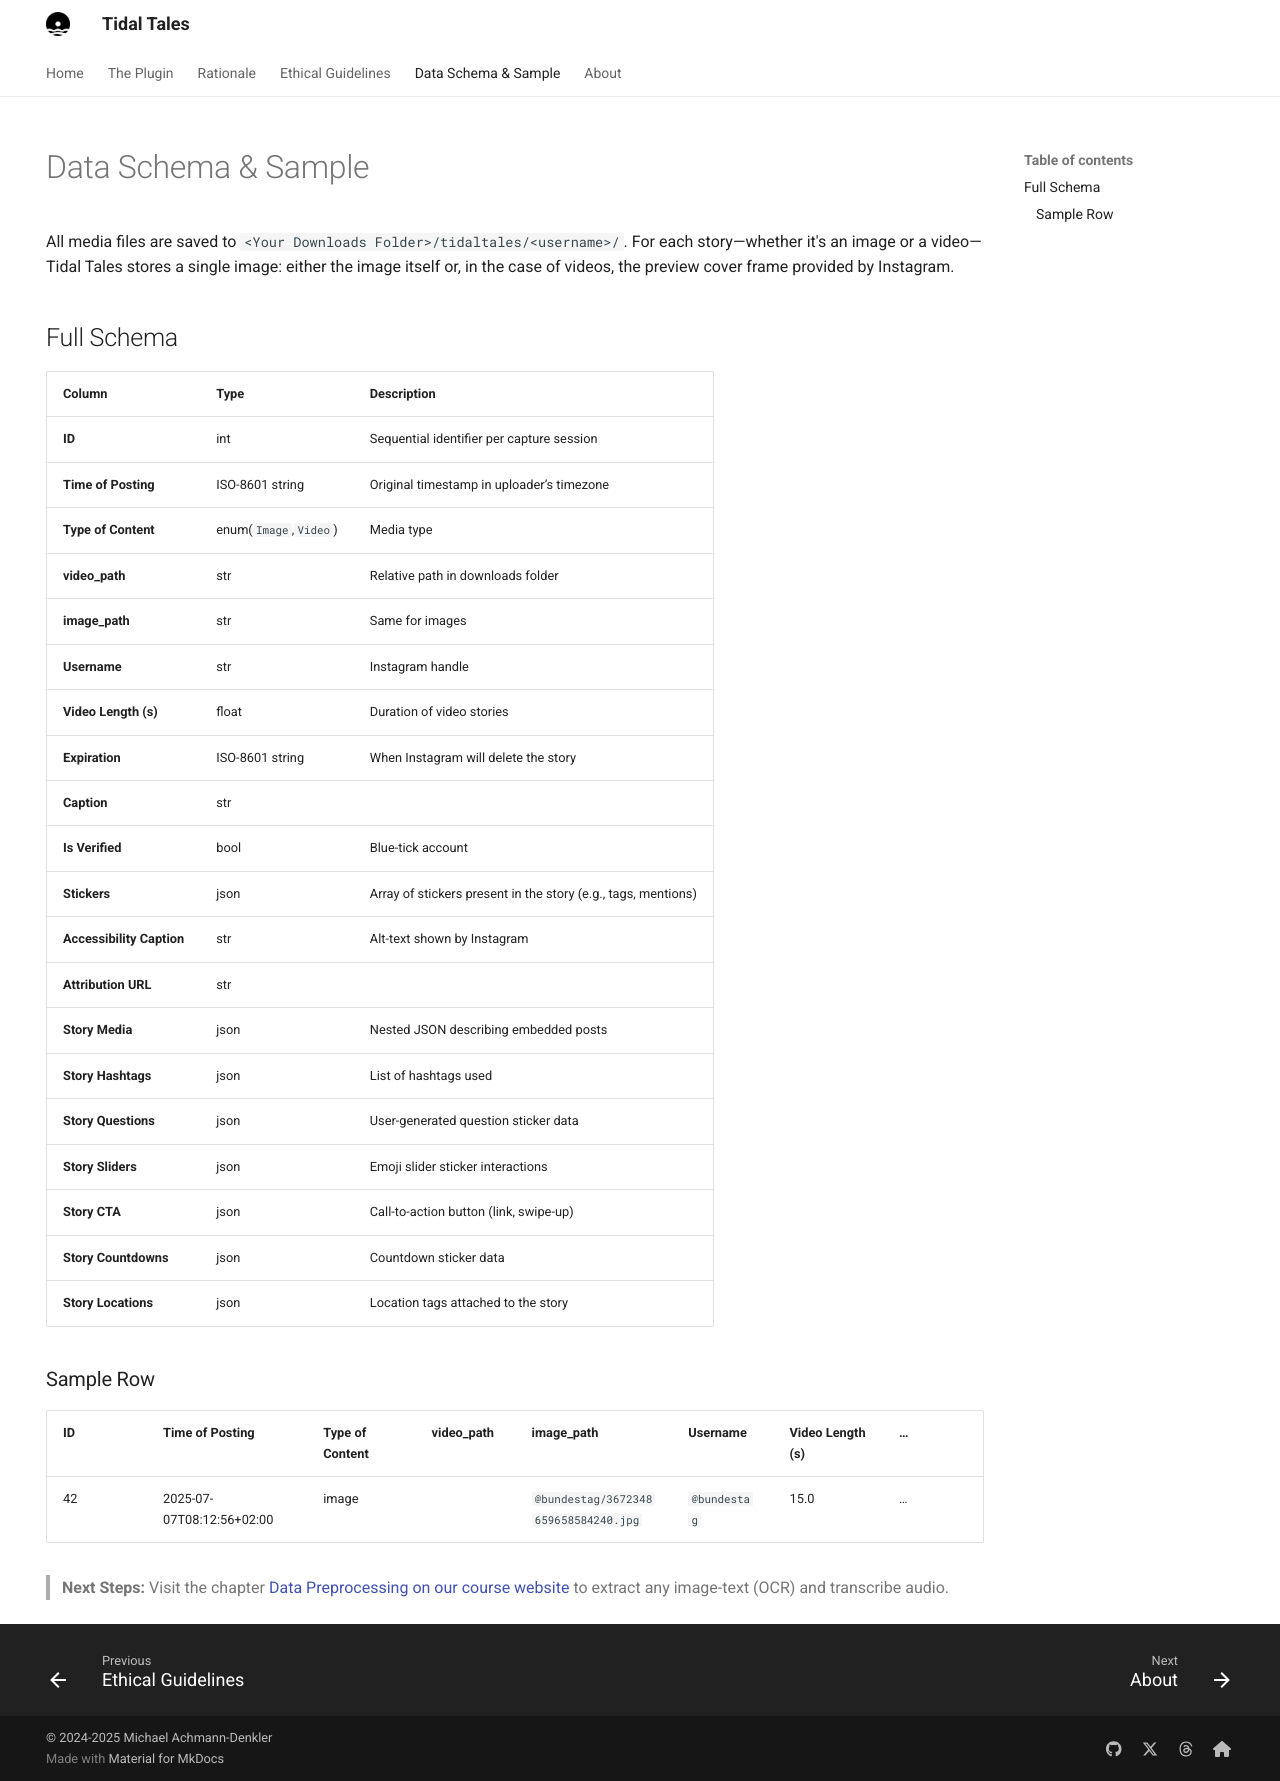

repository: michaelachmann/tidal-tales · page: data-schema/index.html · generator: mkdocs

---
title: Data Schema & Sample
hide:
  - navigation
---

All media files are saved to `<Your Downloads Folder>/tidaltales/<username>/`. For each story—whether it's an image or a video—Tidal Tales stores a single image: either the image itself or, in the case of videos, the preview cover frame provided by Instagram. 

## Full Schema

| Column | Type | Description |
|--------|------|-------------|
| **ID** | int | Sequential identifier per capture session |
| **Time of Posting** | ISO-8601 string | Original timestamp in uploader’s timezone |
| **Type of Content** | enum(`Image`,`Video`) | Media type |
| **video_path** | str | Relative path in downloads folder |
| **image_path** | str | Same for images |
| **Username** | str | Instagram handle |
| **Video Length (s)** | float | Duration of video stories |
| **Expiration** | ISO-8601 string | When Instagram will delete the story |
| **Caption** | str |   |
| **Is Verified** | bool | Blue-tick account |
| **Stickers** | json | Array of stickers present in the story (e.g., tags, mentions) |
| **Accessibility Caption** | str | Alt-text shown by Instagram |
| **Attribution URL** | str | |
| **Story Media** | json | Nested JSON describing embedded posts |
| **Story Hashtags** | json | List of hashtags used |
| **Story Questions** | json | User-generated question sticker data |
| **Story Sliders** | json | Emoji slider sticker interactions |
| **Story CTA** | json | Call-to-action button (link, swipe-up) |
| **Story Countdowns** | json | Countdown sticker data |
| **Story Locations** | json | Location tags attached to the story |


### Sample Row

| ID | Time of Posting | Type of Content | video_path | image_path | Username | Video Length (s) | … |
|----|-----------------|-----------------|------------|------------|----------|------------------|---|
| 42 | 2025-07-07T08:12:56+02:00 | image |  | `@bundestag/3672348659658584240.jpg` | `@bundestag` | 15.0 | … |

> **Next Steps:** Visit the chapter [Data Preprocessing on our course website](https://social-media-lab.net/processing/preprocessing.html) to extract any image-text (OCR) and transcribe audio.
